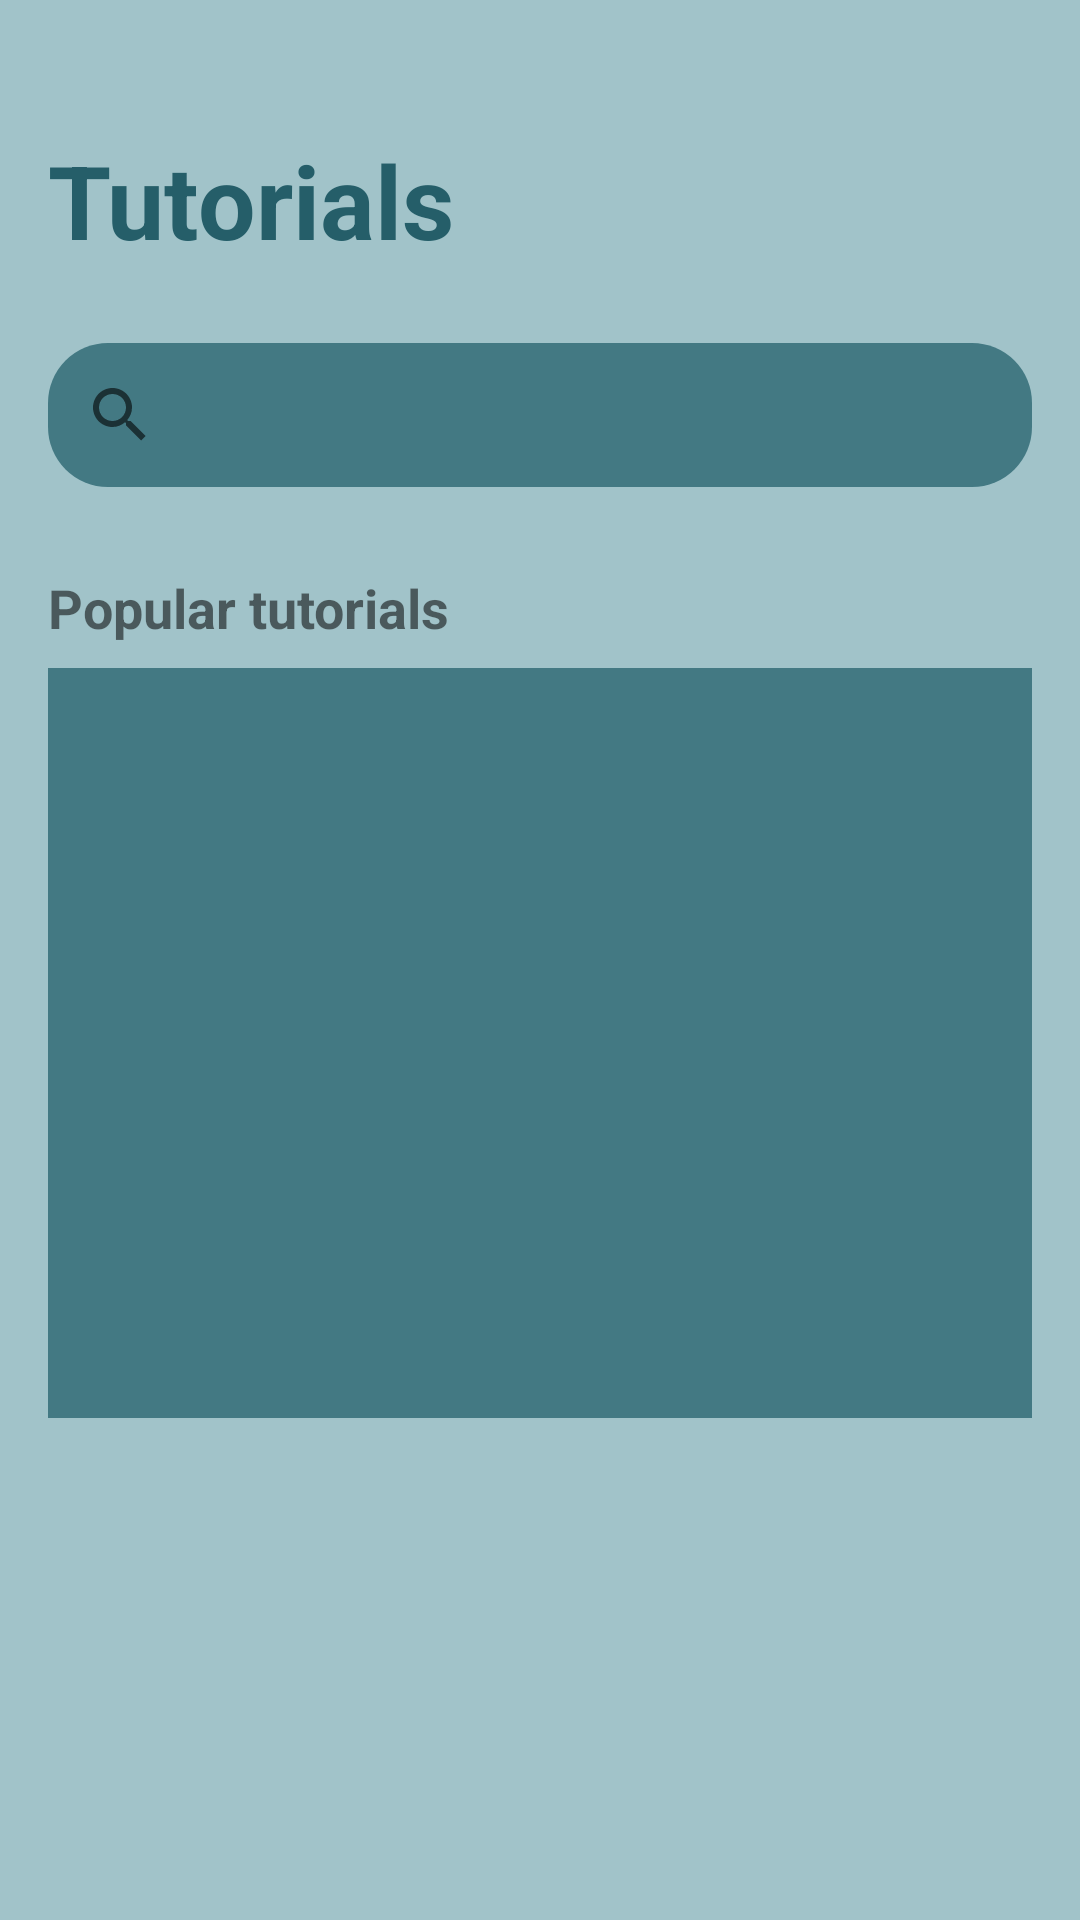

This screen was rendered from an Android layout file. Write that file and the resources it references.
<!-- AndroidManifest.xml: application theme Theme.GuitarApp -->
<!-- res/layout/fragment_tutorial_search.xml -->
<?xml version="1.0" encoding="utf-8"?>
<ScrollView xmlns:android="http://schemas.android.com/apk/res/android"
    xmlns:tools="http://schemas.android.com/tools"
    xmlns:app="http://schemas.android.com/apk/res-auto"
    android:layout_width="match_parent"
    android:layout_height="match_parent"
    android:fillViewport="true"
    android:background="@color/base_color">

    <LinearLayout
        android:layout_width="match_parent"
        android:layout_height="wrap_content"
        android:orientation="vertical"
        android:padding="16dp">

        <TextView
            android:id="@+id/tvSearchTutorial"
            android:layout_width="wrap_content"
            android:layout_height="wrap_content"
            android:layout_marginTop="28dp"
            android:textColor="@color/darker2_color"
            android:textSize="34sp"
            android:textStyle="bold"
            android:text="@string/search_title" />

        <android.widget.SearchView
            android:id="@+id/searchView"
            android:layout_width="match_parent"
            android:layout_height="wrap_content"
            android:background="@drawable/rounded_searchview"
            android:queryHint="@string/tutorial_search_hint"
            android:layout_marginTop="25dp" />

        <androidx.recyclerview.widget.RecyclerView
            android:id="@+id/rvSearchResults"
            android:layout_width="match_parent"
            android:layout_height="wrap_content"
            android:layout_marginTop="16dp"
            android:visibility="gone" />

        <LinearLayout
            android:id="@+id/libraryViewContainer"
            android:layout_width="match_parent"
            android:layout_height="wrap_content"
            android:orientation="vertical"
            android:visibility="gone">

            <TextView
                android:id="@+id/tvPersonalLibraryTitle"
                android:layout_width="match_parent"
                android:layout_height="wrap_content"
                android:layout_marginTop="28dp"
                android:text="@string/search_your_library"
                android:textSize="18sp"
                android:textStyle="bold" />

            <androidx.core.widget.NestedScrollView
                android:id="@+id/personalLibraryScroll"
                android:layout_width="match_parent"
                android:layout_height="250dp"
                android:padding="5dp"
                android:background="@color/darker1_color"
                android:layout_marginTop="8dp">

                <androidx.recyclerview.widget.RecyclerView
                    android:id="@+id/rvPersonalLibrary"
                    android:layout_width="match_parent"
                    android:layout_height="wrap_content" />
            </androidx.core.widget.NestedScrollView>
        </LinearLayout>
        <LinearLayout
            android:id="@+id/popularViewContainer"
            android:layout_width="match_parent"
            android:layout_height="wrap_content"
            android:orientation="vertical">
            <TextView
                android:id="@+id/tvRecommendedTitle"
                android:layout_width="match_parent"
                android:layout_height="wrap_content"
                android:layout_marginTop="28dp"
                android:text="@string/search_popular_tutorials"
                android:textSize="18sp"
                android:textStyle="bold" />

            <androidx.core.widget.NestedScrollView
                android:id="@+id/recommendedScroll"
                android:layout_width="match_parent"
                android:layout_height="250dp"
                android:padding="5dp"
                android:background="@color/darker1_color"
                android:layout_marginTop="8dp">

                <androidx.recyclerview.widget.RecyclerView
                    android:id="@+id/rvTutorials"
                    android:layout_width="match_parent"
                    android:layout_height="wrap_content" />
            </androidx.core.widget.NestedScrollView>
        </LinearLayout>
    </LinearLayout>
</ScrollView>
<!-- resources referenced by this layout -->
<resources>
  <color name="base_color">#A1C3C9</color>
  <color name="darker1_color">#437983</color>
  <color name="darker2_color">#255E69</color>
  <!-- drawable rounded_searchview (drawable) -->
  <shape xmlns:android="http://schemas.android.com/apk/res/android"
      android:shape="rectangle">
      <solid android:color="@color/darker1_color" />
      <corners android:radius="20dp" />
  </shape>
  <string name="search_popular_tutorials">Popular tutorials</string>
  <string name="search_title">Tutorials</string>
  <string name="search_your_library">Your library</string>
  <string name="tutorial_search_hint">Search by song name</string>
  <style name="Theme.GuitarApp" parent="Theme.MaterialComponents.DayNight.NoActionBar" />
</resources>
